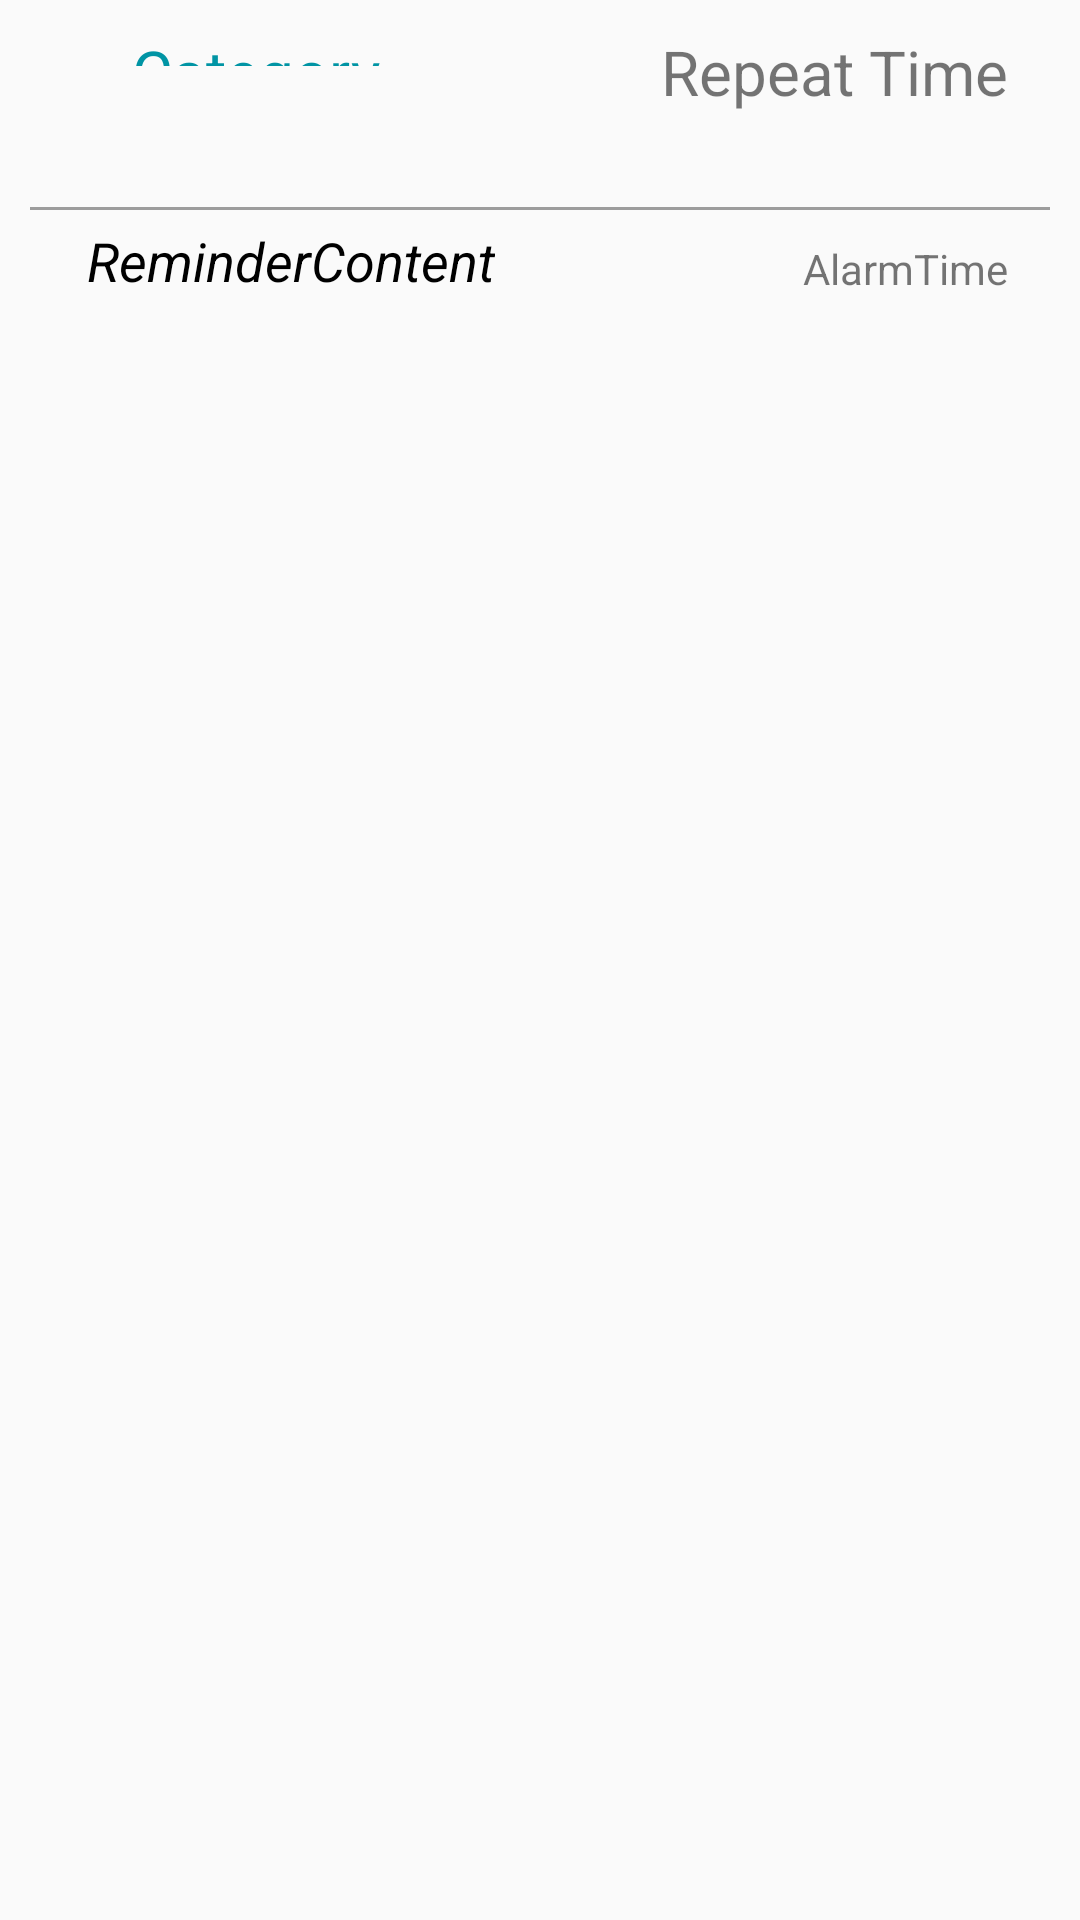

Produce the Android XML layout that renders to this screen, including the resource entries it uses.
<!-- AndroidManifest.xml: application theme AppTheme -->
<!-- res/layout/reminder_list_item.xml -->
<?xml version="1.0" encoding="utf-8"?>
<RelativeLayout xmlns:android="http://schemas.android.com/apk/res/android"
                android:layout_width="match_parent"
                android:layout_height="match_parent"
                android:orientation="vertical"
                android:padding="10dp">

    <RelativeLayout
        android:layout_width="match_parent"
        android:layout_height="100dp"
        android:layout_alignParentStart="true"
        android:layout_alignParentTop="true"
        android:background="@drawable/list_background">

        <TextView
            android:id="@+id/txtCategory"
            android:layout_width="150dp"
            android:layout_height="wrap_content"
            android:maxLines="1"
            android:text="Category"
            android:textAlignment="center"
            android:textColor="#0094a4"
            android:textSize="10pt"
            android:layout_alignBottom="@+id/imageView"
            android:layout_toEndOf="@+id/imageView"/>

        <ImageView
            android:id="@+id/imageView"
            android:layout_width="wrap_content"
            android:layout_height="wrap_content"
            android:src="@mipmap/ic_bookmark"
            android:layout_alignParentTop="true"
            android:layout_alignParentStart="true"
            android:layout_marginTop="12dp"/>

        <TextView
            android:id="@+id/txtReminderContent"
            android:layout_width="wrap_content"
            android:layout_height="wrap_content"
            android:layout_alignBottom="@+id/txtAlarmTime"
            android:layout_alignParentStart="true"
            android:layout_marginStart="19dp"
            android:text="ReminderContent"
            android:textColor="@android:color/background_dark"
            android:textSize="18sp"
            android:textStyle="italic"/>

        <View
            android:id="@+id/view"
            android:layout_width="match_parent"
            android:layout_height="1dp"
            android:layout_above="@id/txtAlarmTime"
            android:background="#9c9c9c"/>

        <TextView
            android:id="@+id/textRepeat"
            android:layout_width="150dp"
            android:layout_height="wrap_content"
            android:layout_marginEnd="14dp"
            android:maxLines="1"
            android:text="Repeat Time"
            android:textAlignment="textEnd"
            android:textSize="10pt"
            android:layout_alignBaseline="@+id/txtCategory"
            android:layout_alignBottom="@+id/txtCategory"
            android:layout_alignParentEnd="true"/>

        <TextView
            android:id="@+id/txtAlarmTime"
            android:layout_width="wrap_content"
            android:layout_height="wrap_content"
            android:layout_alignEnd="@+id/textRepeat"
            android:layout_marginTop="10dp"
            android:layout_alignParentBottom="true"
            android:layout_marginBottom="11dp"
            android:text="AlarmTime"/>
    </RelativeLayout>
</RelativeLayout>
<!-- resources referenced by this layout -->
<resources>
  <style name="AppTheme" parent="Theme.AppCompat.Light.DarkActionBar">
          
          <item name="colorPrimary">@color/colorPrimary</item>
          <item name="colorPrimaryDark">@color/colorPrimary</item>
          <item name="colorAccent">@color/colorAccent</item>
          <item name="android:windowAnimationStyle">@null</item>
      </style>
  <color name="colorPrimary">#0095a5</color>
  <color name="colorAccent">#0096a6</color>
</resources>
